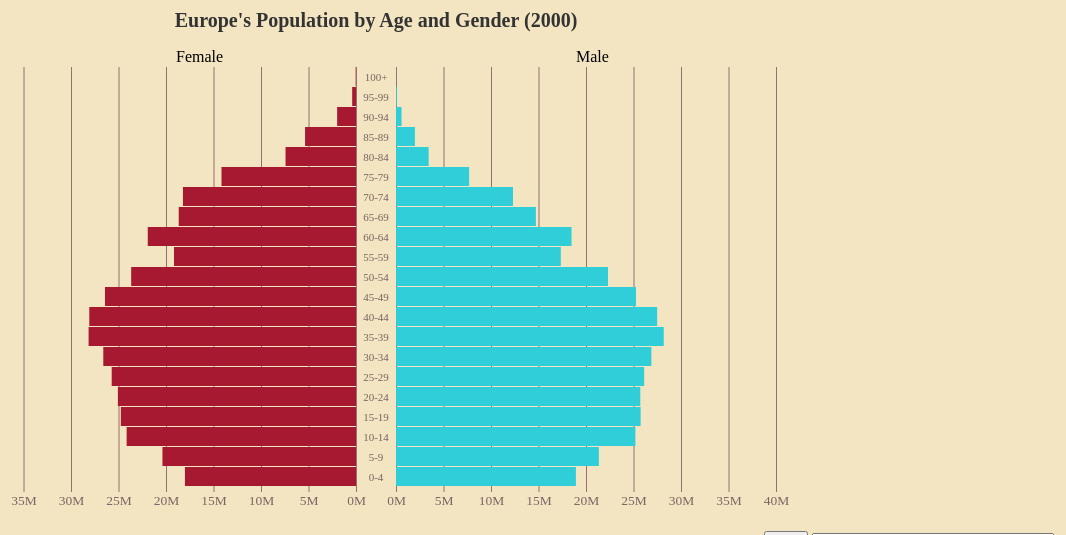
D3 v4 page, settled after 480 driven frames (8 s of simulated time); the page loaded 1 data file(s).


// ── src/main.js
/* I used this tutorial: https://flowingdata.com/2018/10/10/how-to-make-an-animated-pyramid-chart-with-d3-js/ */

var data, filteredData;
var displayYear = 2000, isPlaying = false;
var barHeight = 20, barWidth = 380, centerOffset = 20;
var femaleScale = d3.scaleLinear().domain([0, 60000000]).range([0, -barWidth]);
var maleScale = d3.scaleLinear().domain([0,  60000000]).range([0, barWidth]);

// Mapping regions to their population limits
const regionMaxPopulation = {
  "Central and Southern Asia": 100000000,
  "Sub-Saharan Africa": 100000000,
  "Eastern Asia": 80000000,
  "Europe": 40000000,
  "Northern America": 20000000,
  "Latin America and the Caribbean": 60000000,
  "Northern Africa and Western Asia": 40000000,
  "Oceania": 2000000,
  "South-Eastern Asia": 40000000
};

/* Event handling */
function handleYearInputChange() {
  isPlaying = false;
  displayYear = +this.value;
  updateChart();
}

function handlePlayButtonClick() {
  isPlaying = !isPlaying;
}

function initializeEventHandlers() {
  d3.select("#year-input")
    .on("input", handleYearInputChange);

  d3.select("#play-button")
    .on("click", handlePlayButtonClick);

  // Handle region change (when user selects a different region)
  d3.select("#region-select")
    .on("change", function() {
      const selectedRegion = this.value;
      filterDataByRegion(selectedRegion); // Filter and update chart based on selected region
    });
}

/* Initialization */
function initializeAxes() {
  let tickSize = 425;

  var axis = d3.axisBottom()
    .scale(maleScale)
    .tickSize(tickSize)
    .ticks(6)
    .tickFormat(function(d) {
      return (d / 1000000) + "M";
    });

  d3.select(".male.axis")
    .call(axis);

  axis.scale(femaleScale);
  d3.select(".female.axis")
    .call(axis);
}

function initializeAnimation() {
  window.setInterval(function() { // JS built-in function which sets up to a function at regular intervals
    if(!isPlaying) { // if isPlaying is true, the function increments displayYear and calls updateChart()
      return;
    }
    displayYear += 1;
    if(displayYear > 2023) {
      displayYear = 1980;
    }
    updateChart();
  }, 200);
}


/* Data handling */

function initializeData(csv) {
  data = csv.map(function(d) {
    return {
      year: +d.Year,
      age: d.age_bracket,
      region: d.Region,
      male_pop: +d.Male,
      female_pop: +d.Female
    }
  });
 
  // Get unique regions for the dropdown
  const regions = _.uniq(data.map(d => d.region));

  // Populate the dropdown with regions
  const regionSelect = d3.select("#region-select");
  regionSelect.selectAll("option")
    .data(regions)
    .enter()
    .append("option")
    .attr("value", d => d)
    .text(d => d);

  // Set default to Europe
  regionSelect.node().value = "Europe";

  // Filter data initially for Europe
  filterDataByRegion("Europe");
}

function filterDataByRegion(region) {
  // Filter data by the selected region
  filteredData = data.filter(d => d.region === region);
  // Adjust scales based on the selected region
  const maxPopulation = regionMaxPopulation[region]; 

  femaleScale.domain([0, maxPopulation]);
  maleScale.domain([0, maxPopulation]);

  // Update the axes with the new scale
  initializeAxes();

  // Update the chart to reflect the new region data
  updateChart();
}

function getYearData() {
  var yearData = filteredData.filter(function(d) {
    return d.year === displayYear;
  });
  yearData = _.sortBy(yearData, function(d) {
    // Split the age range string by '-', keep the first number, remove any '+' symbols and convert to a number
    return +(d.age.split("-")[0].replace("+", ""));
  });
  yearData.reverse();
  return yearData;
}

/* D3 code */
function initBarGroup(d) { //adds two rect elements and a single text element
  d3.select(this)
    .append("rect")
    .attr("transform", "translate(-" + centerOffset + ",0)") // each rect will be translated centerOffset to the left or right to create space for the age range label
    .attr("height", barHeight - 1)
    .classed("female", true)
    .style("fill", "#a71930");

  d3.select(this)
    .append("rect")
    .attr("transform", "translate(" + centerOffset + ",0)")
    .attr("height", barHeight - 1)
    .classed("male", true)
    .style("fill", "#30ced8");

  d3.select(this)
    .append("text")
    .attr("y", 14)
    .classed("age label", true)
    .text(function(d) {
      return d.age
    });
}

function updateBarGroup(d) { //called whenever updateChart is called -> to set/update the widths of the bars
  d3.select(this)
    .select(".female")
    .attr("x", femaleScale(d.female_pop))
    .attr("width", -femaleScale(d.female_pop));

  d3.select(this)
    .select(".male")
    .attr("width", maleScale(d.male_pop));
}

function updateChart() {
  var yearData = getYearData(); // calls getYearData for the selected year
 
  var u = d3.select(".bars") // adds a g element for each age range
    .selectAll("g.bar-group")
    .data(yearData);
 
  u.enter() 
    .append("g")
    .classed("bar-group", true) // transforms each g down the page by barHeight
    .attr("transform", function(d, i) {
      return "translate(0," + i * barHeight + ")";
    })
    .each(initBarGroup) // calling initBarGroup on each element in the selection -> each time it's called, the current datum is passed in and "this" is set to the current element
    .merge(u)
    .each(updateBarGroup);
   
  u.exit()
    .remove();

  // Update main title
  d3.select(".title")
    .text(`${d3.select("#region-select").node().value}'s Population by Age and Gender (${displayYear})`);

  // Update slider
  d3.select("#year-input")
    .node().value = displayYear;
}

d3.csv("data/third_dataset.csv", function(err, csv) {
  initializeData(csv);
  // console.log(data);
  // console.log(getYearData());
  initializeEventHandlers();
  initializeAnimation();
  initializeAxes();
  updateChart();
});

### data: data/third_dataset.csv
, Year, Region, age_bracket, Male, Female
1, 1950, Central and Southern Asia, 0-4, 37350160, 36002400
2, 1950, Central and Southern Asia, 10-14, 27608786, 26618358
3, 1950, Central and Southern Asia, 100+, 149.5, 391
4, 1950, Central and Southern Asia, 15-19, 25063752, 23786106
5, 1950, Central and Southern Asia, 20-24, 22807132, 20988392
6, 1950, Central and Southern Asia, 25-29, 19890064, 18217174
7, 1950, Central and Southern Asia, 30-34, 17350708, 15801558
8, 1950, Central and Southern Asia, 35-39, 15184552, 13889748
9, 1950, Central and Southern Asia, 40-44, 13318606, 12087604
10, 1950, Central and Southern Asia, 45-49, 11006212, 9845058
11, 1950, Central and Southern Asia, 5-9, 29460662, 28263602
12, 1950, Central and Southern Asia, 50-54, 9162768, 8454754
13, 1950, Central and Southern Asia, 55-59, 6686876, 6054081
14, 1950, Central and Southern Asia, 60-64, 5494770, 5276465
15, 1950, Central and Southern Asia, 65-69, 3363629, 3191734
16, 1950, Central and Southern Asia, 70-74, 2480926, 2391476
17, 1950, Central and Southern Asia, 75-79, 1392216, 1398934
18, 1950, Central and Southern Asia, 80-84, 596446, 643314
19, 1950, Central and Southern Asia, 85-89, 180864, 226453
20, 1950, Central and Southern Asia, 90-94, 37022, 56702
21, 1950, Central and Southern Asia, 95-99, 6430, 12395
22, 1950, Eastern Asia, 0-4, 49946124, 46634596
23, 1950, Eastern Asia, 10-14, 36244621, 32312402
24, 1950, Eastern Asia, 100+, 178.5, 594
25, 1950, Eastern Asia, 15-19, 34003792, 31255038
26, 1950, Eastern Asia, 20-24, 29720556, 27818740
27, 1950, Eastern Asia, 25-29, 26011326, 25144324
28, 1950, Eastern Asia, 30-34, 22670216, 22251628
29, 1950, Eastern Asia, 35-39, 21150400, 20335372
30, 1950, Eastern Asia, 40-44, 18967493, 18592054
31, 1950, Eastern Asia, 45-49, 16897751, 16473492
32, 1950, Eastern Asia, 5-9, 37751872, 34348970
33, 1950, Eastern Asia, 50-54, 13948212, 13480244
34, 1950, Eastern Asia, 55-59, 11851858, 11902560
35, 1950, Eastern Asia, 60-64, 9416416, 10020897
36, 1950, Eastern Asia, 65-69, 6608879, 7909596
37, 1950, Eastern Asia, 70-74, 3796669, 5172618
38, 1950, Eastern Asia, 75-79, 2179260, 3274000
39, 1950, Eastern Asia, 80-84, 967166, 1691740
40, 1950, Eastern Asia, 85-89, 302972, 647763
41, 1950, Eastern Asia, 90-94, 55113, 138504
42, 1950, Eastern Asia, 95-99, 4880, 14016
43, 1950, Europe, 0-4, 26716002, 25768888
44, 1950, Europe, 10-14, 25744182, 25445346
45, 1950, Europe, 100+, 1258, 3622
46, 1950, Europe, 15-19, 23414136, 23587766
47, 1950, Europe, 20-24, 24183753, 25546414
48, 1950, Europe, 25-29, 19339316, 23405856
49, 1950, Europe, 30-34, 14072390, 17284422
50, 1950, Europe, 35-39, 17820271, 22278882
51, 1950, Europe, 40-44, 17660035, 21177164
52, 1950, Europe, 45-49, 15785910, 19332716
53, 1950, Europe, 5-9, 21407994, 21000384
54, 1950, Europe, 50-54, 12875805, 16528045
55, 1950, Europe, 55-59, 10344717, 14022386
56, 1950, Europe, 60-64, 8710716, 12092184
57, 1950, Europe, 65-69, 7026533, 9846065
58, 1950, Europe, 70-74, 5144144, 7291516
59, 1950, Europe, 75-79, 3163020, 4759190
60, 1950, Europe, 80-84, 1488218, 2531118
... 13,926 more rows